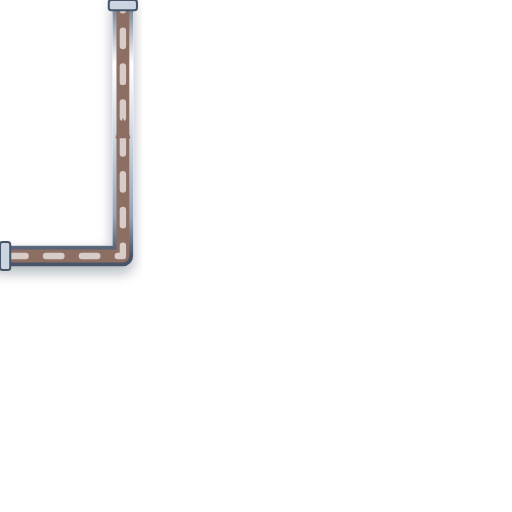
t = 0.00 s
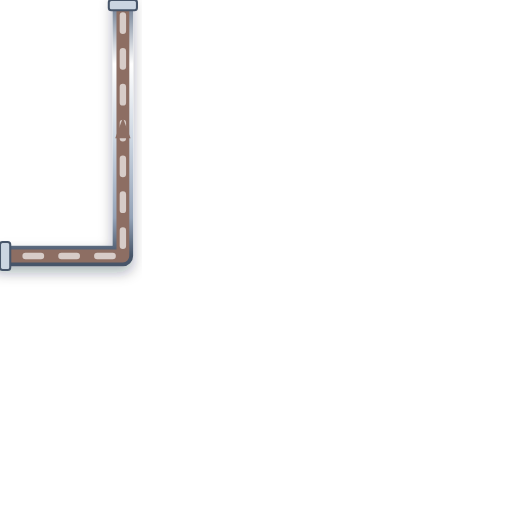
t = 0.20 s
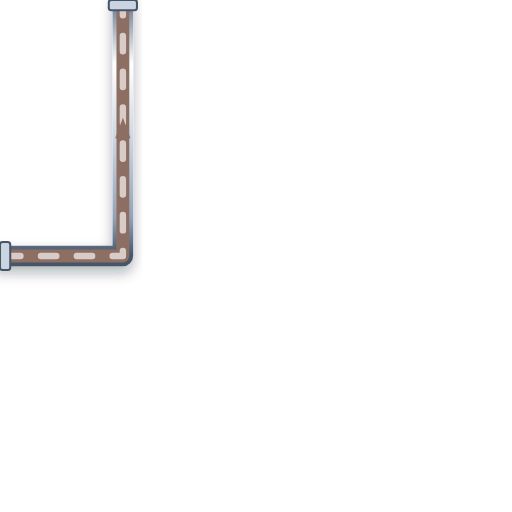
t = 0.40 s
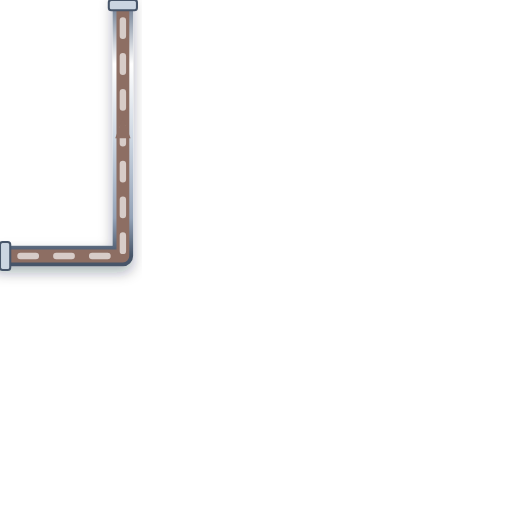
t = 0.60 s

The animated SVG that drew these frames (rendered in a browser with its animation timeline set to each time). Animation: 1 CSS @keyframes rule; one cycle of 0.80 s, repeats indefinitely.

<svg xmlns="http://www.w3.org/2000/svg" viewBox="0 0 200 200" width="200" height="200">
  <defs>
    <style>
      @keyframes p-flow-anim {
        from { stroke-dashoffset: 24; } to { stroke-dashoffset: 0; }
      }
      .anim-p-flow {
        stroke-dasharray: 6 8;
        animation: p-flow-anim 0.8s linear infinite;
      }
    </style>
    <filter id="ssPipeShadow" x="-15%" y="-15%" width="130%" height="130%">
      <feDropShadow dx="0" dy="2.5" stdDeviation="2.5" flood-color="#0f172a" flood-opacity="0.32" />
    </filter>
    <linearGradient id="ssPipeGradH" x1="0%" y1="0%" x2="0%" y2="100%">
      <stop offset="0%" stop-color="#64748b" /><stop offset="25%" stop-color="#ffffff" />
      <stop offset="55%" stop-color="#cbd5e1" /><stop offset="85%" stop-color="#94a3b8" /><stop offset="100%" stop-color="#475569" />
    </linearGradient>
  </defs>

  <!-- Stainless Steel 316 Outer Casing (8px with 3D Drop Shadow) -->
  <path d="M 0 100 L 48 100 L 48 0" stroke="url(#ssPipeGradH)" stroke-width="8" fill="none" stroke-linecap="round" stroke-linejoin="round" filter="url(#ssPipeShadow)"/>

  <!-- Process Fluid Core (5px) -->
  <path d="M 0 100 L 48 100 L 48 0" stroke="#8D6E63" stroke-width="5" fill="none" stroke-linecap="round" stroke-linejoin="round"/>

  <!-- Animated Fluid Flow Stream Dashes (2.5px) -->
  <path d="M 0 100 L 48 100 L 48 0" stroke="#D7CCC8" stroke-width="2.5" fill="none" stroke-linejoin="round" stroke-linecap="round" class="anim-p-flow"/>

  <!-- Directional Flow Arrow -->
  <polygon points="45,54 48,46 51,54" fill="#8D6E63" />

  <!-- ANSI Flange Connection Collars -->
  <rect x="0" y="94.5" width="4" height="11" rx="1" fill="#cbd5e1" stroke="#475569" stroke-width="0.8"/>
  <rect x="42.5" y="0" width="11" height="4" rx="1" fill="#cbd5e1" stroke="#475569" stroke-width="0.8"/>
</svg>
